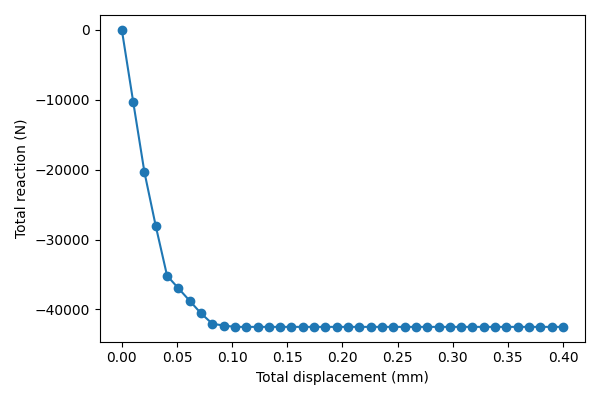

The file beside this chart, header and first rows:
total_displacement, total_force
0.0, 0.0
0.01026, -10256
0.02051, -20385
0.03077, -28077
0.04103, -35179
0.05128, -36974
0.06154, -38769
0.07179, -40564
0.08205, -42051
0.09231, -42308
0.1026, -42500
0.1128, -42500
0.1231, -42500
0.1333, -42500
0.1436, -42500
0.1538, -42500
0.1641, -42500
0.1744, -42500
0.1846, -42500
0.1949, -42500
0.2051, -42500
0.2154, -42500
0.2256, -42500
0.2359, -42500
0.2462, -42500
0.2564, -42500
0.2667, -42500
0.2769, -42500
0.2872, -42500
0.2974, -42500
0.3077, -42500
0.3179, -42500
0.3282, -42500
0.3385, -42500
0.3487, -42500
0.359, -42500
0.3692, -42500
0.3795, -42500
0.3897, -42500
0.4, -42500
